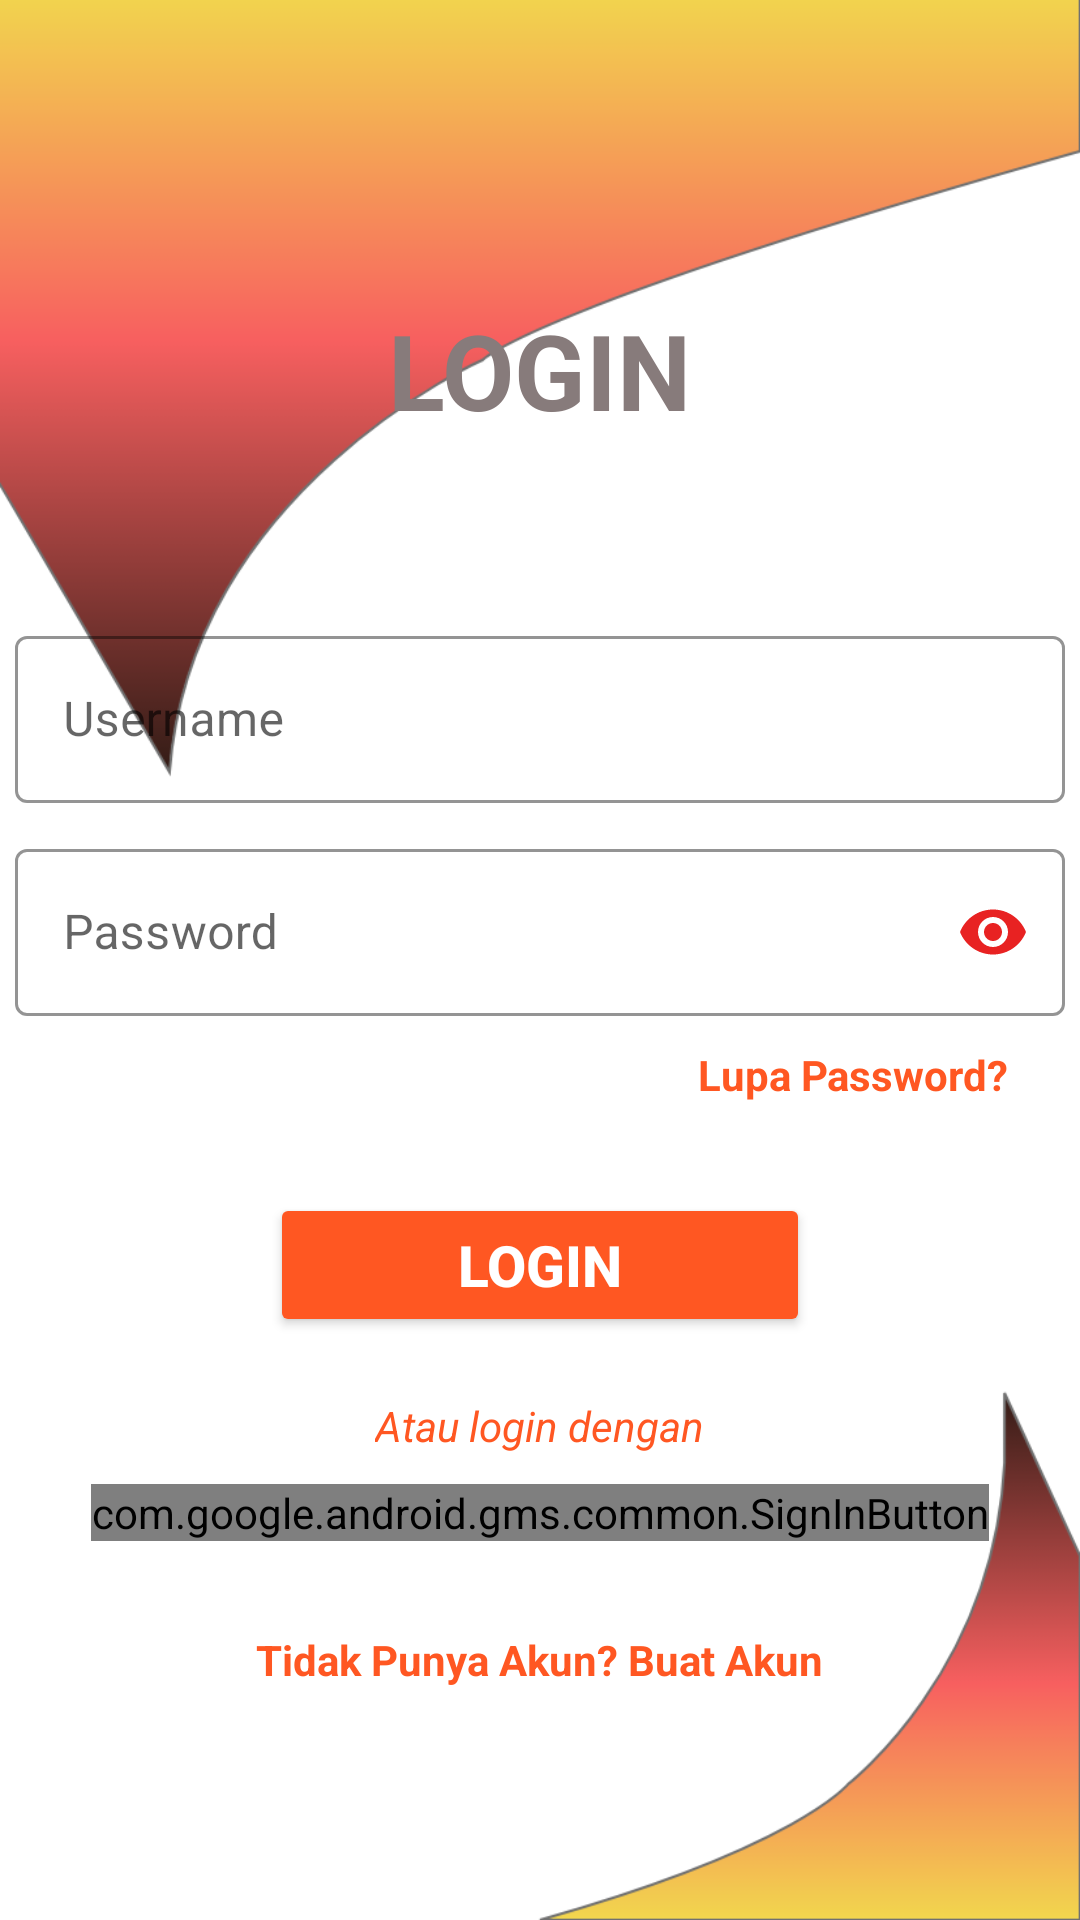

The Android layout XML behind this screen, and the referenced resources:
<!-- AndroidManifest.xml: application theme Theme.LoginDanRegistrasi -->
<!-- res/layout/activity_login.xml -->
<?xml version="1.0" encoding="utf-8"?>
<LinearLayout xmlns:android="http://schemas.android.com/apk/res/android"
    xmlns:app="http://schemas.android.com/apk/res-auto"
    xmlns:tools="http://schemas.android.com/tools"
    android:id="@+id/main"
    android:layout_width="match_parent"
    android:layout_height="match_parent"
    android:background="@drawable/b1"
    android:orientation="vertical"
    android:gravity="center_horizontal"
    tools:context=".LoginActivity">

    
    <TextView
        android:layout_width="wrap_content"
        android:layout_height="wrap_content"
        android:layout_marginTop="100dp"
        android:text="LOGIN"
        android:textColor="@color/grey"
        android:textSize="35sp"
        android:textStyle="bold" />

    
    <com.google.android.material.textfield.TextInputLayout
        style="@style/Widget.MaterialComponents.TextInputLayout.OutlinedBox"
        android:layout_width="350dp"
        android:layout_height="wrap_content"
        android:layout_marginTop="60dp"
        android:hint="Username"
        app:boxStrokeColor="#FF5722"
        app:boxStrokeWidthFocused="4dp"
        app:hintTextColor="#FF5722">

        <com.google.android.material.textfield.TextInputEditText
            android:id="@+id/textInputUsername"
            android:layout_width="match_parent"
            android:layout_height="wrap_content"
            android:inputType="text"
            android:textColor="#FF5722"/>
    </com.google.android.material.textfield.TextInputLayout>

    
    <com.google.android.material.textfield.TextInputLayout
        style="@style/Widget.MaterialComponents.TextInputLayout.OutlinedBox"
        android:layout_width="350dp"
        android:layout_height="wrap_content"
        android:layout_marginTop="10dp"
        android:hint="Password"
        app:boxStrokeColor="#FF5722"
        app:boxStrokeWidthFocused="4dp"
        app:hintTextColor="#FF5722"
        app:endIconMode="password_toggle"
        app:endIconTint="@color/red">

        <com.google.android.material.textfield.TextInputEditText
            android:id="@+id/textInputPassword"
            android:layout_width="match_parent"
            android:layout_height="wrap_content"
            android:inputType="textPassword"
            android:textColor="#FF5722"/>
    </com.google.android.material.textfield.TextInputLayout>

    
    <TextView
        android:id="@+id/textLupaPassword"
        android:layout_width="wrap_content"
        android:layout_height="wrap_content"
        android:layout_marginTop="10dp"
        android:layout_gravity="end"
        android:layout_marginEnd="24dp"
        android:text="Lupa Password?"
        android:textColor="#FF5722"
        android:textSize="14sp"
        android:textStyle="bold"/>

    
    <Button
        android:id="@+id/buttonlogin"
        android:layout_width="180dp"
        android:layout_height="48dp"
        android:layout_marginTop="30dp"
        android:text="LOGIN"
        android:backgroundTint="#FF5722"
        android:textColor="@color/white"
        android:textStyle="bold"
        android:textSize="19sp"/>


    <TextView
        android:layout_width="wrap_content"
        android:layout_height="wrap_content"
        android:layout_marginTop="20dp"
        android:text="Atau login dengan"
        android:textColor="#FF5722"
        android:textStyle="italic"
        android:textSize="14sp"/>

    
    <com.google.android.gms.common.SignInButton
        android:id="@+id/btngoogle"
        android:layout_width="wrap_content"
        android:layout_height="wrap_content"
        android:layout_marginTop="10dp" />

    
    <ProgressBar
        android:id="@+id/progressBar"
        android:layout_width="wrap_content"
        android:layout_height="wrap_content"
        android:layout_marginTop="20dp"
        android:visibility="gone" />

    
    <TextView
        android:id="@+id/textBuatAkun"
        android:layout_width="wrap_content"
        android:layout_height="wrap_content"
        android:layout_marginTop="30dp"
        android:text="Tidak Punya Akun? Buat Akun"
        android:textColor="#FF5722"
        android:textSize="14sp"
        android:textStyle="bold"/>
</LinearLayout>
<!-- resources referenced by this layout -->
<resources>
  <color name="grey">#877B7B</color>
  <color name="red">#E82222</color>
  <color name="white">#FFFFFFFF</color>
  <!-- drawable b1: png bitmap (drawable, 56792 bytes) -->
  <style name="Theme.LoginDanRegistrasi" parent="Theme.MaterialComponents.DayNight.NoActionBar.Bridge">
          
          <item name="colorPrimary">@color/purple_500</item>
          <item name="colorPrimaryVariant">@color/purple_700</item>
          <item name="colorOnPrimary">@color/white</item>
          
          <item name="colorSecondary">@color/teal_200</item>
          <item name="colorSecondaryVariant">@color/teal_700</item>
          <item name="colorOnSecondary">@color/black</item>
          
          <item name="android:statusBarColor">?attr/colorPrimaryVariant</item>
          
      </style>
  <color name="purple_500">#FF6200EE</color>
  <color name="purple_700">#FF3700B3</color>
  <color name="teal_200">#FF03DAC5</color>
  <color name="teal_700">#FF018786</color>
  <color name="black">#FF000000</color>
</resources>
